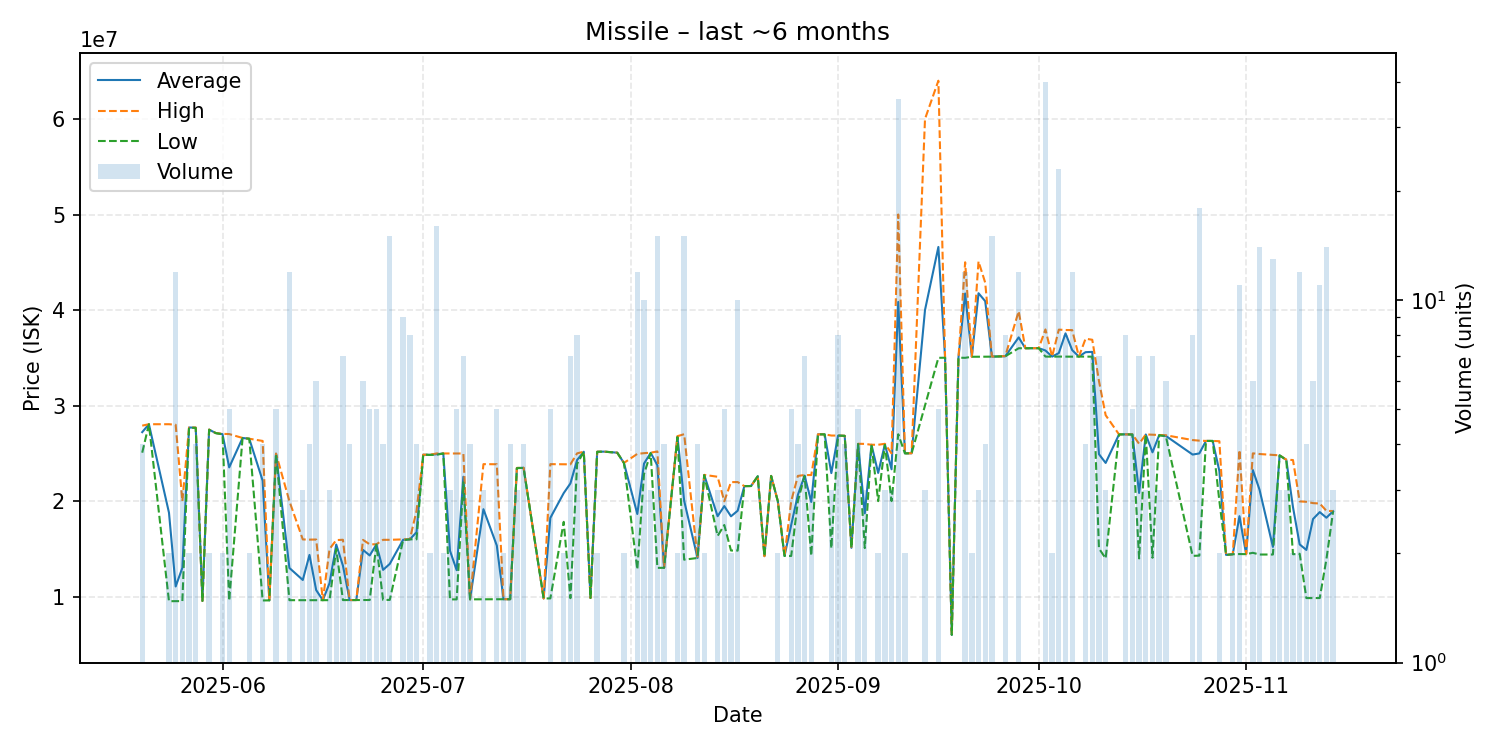

The file beside this chart, header and first rows:
date, average, highest, lowest, order_count, volume
2025-05-20, 27220000, 27900000, 25070000, 3, 4
2025-05-21, 28050000, 28050000, 28050000, 1, 1
2025-05-24, 18788000, 28050000, 9526000, 2, 2
2025-05-25, 11065250, 27990000, 9527000, 5, 12
2025-05-26, 13021000, 20000000, 9531500, 3, 3
2025-05-27, 27705000, 27710000, 27700000, 2, 2
2025-05-28, 27687500, 27700000, 27660000, 4, 4
2025-05-29, 9556000, 9556000, 9556000, 1, 1
2025-05-30, 27480000, 27490000, 27470000, 2, 2
2025-05-31, 27120000, 27120000, 27120000, 1, 1
2025-06-01, 27015000, 27040000, 26990000, 2, 2
2025-06-02, 23531800, 27020000, 9579000, 2, 5
2025-06-04, 26610000, 26610000, 26610000, 1, 1
2025-06-05, 26530000, 26530000, 26530000, 2, 2
2025-06-07, 22138250, 26300000, 9603000, 4, 4
2025-06-08, 9610000, 9610000, 9610000, 1, 1
2025-06-09, 24966000, 24970000, 24950000, 3, 5
2025-06-11, 13002000, 19995000, 9631000, 8, 12
2025-06-13, 11746667, 15990000, 9625000, 3, 3
2025-06-14, 14368750, 15970000, 9625000, 4, 4
2025-06-15, 10688000, 15980000, 9630000, 3, 6
2025-06-16, 9630000, 9630000, 9630000, 1, 1
2025-06-17, 11419667, 14990000, 9634500, 3, 3
2025-06-18, 15455000, 15920000, 14990000, 2, 2
2025-06-19, 13247857, 15955000, 9642000, 5, 7
2025-06-20, 9643500, 9644000, 9643000, 4, 4
2025-06-21, 9645000, 9645000, 9645000, 1, 1
2025-06-22, 14894833, 15940000, 9649000, 4, 6
2025-06-23, 14311800, 15480000, 9649000, 4, 5
2025-06-24, 15460000, 15480000, 15450000, 4, 5
2025-06-25, 12803000, 15950000, 9656000, 3, 4
2025-06-26, 13430400, 15950000, 9659000, 8, 15
2025-06-28, 15957778, 15995000, 15920000, 7, 9
2025-06-29, 16000000, 16000000, 16000000, 1, 8
2025-06-30, 16747500, 18990000, 16000000, 3, 4
2025-07-01, 24860000, 24860000, 24860000, 1, 1
2025-07-02, 24845000, 24850000, 24840000, 2, 2
2025-07-03, 24906250, 24990000, 24850000, 8, 16
2025-07-04, 24990000, 24990000, 24990000, 2, 2
2025-07-05, 14806667, 24990000, 9715000, 3, 3
2025-07-06, 12772000, 25000000, 9715000, 3, 5
2025-07-07, 22551429, 24985000, 21960000, 7, 7
2025-07-08, 9719000, 9719000, 9719000, 2, 4
2025-07-10, 19155000, 23870000, 9725000, 3, 3
2025-07-12, 15349000, 23860000, 9728000, 5, 5
2025-07-13, 9730000, 9730000, 9730000, 2, 2
2025-07-14, 9734000, 9734000, 9734000, 2, 4
2025-07-15, 23466667, 23475000, 23450000, 3, 3
2025-07-16, 23482500, 23500000, 23480000, 3, 4
2025-07-19, 9812000, 9812000, 9812000, 1, 1
2025-07-20, 18244600, 23870000, 9816500, 4, 5
2025-07-22, 20840000, 23850000, 17830000, 2, 2
2025-07-23, 21851571, 23850000, 9841000, 6, 7
2025-07-24, 24305000, 25000000, 23890000, 6, 8
2025-07-25, 25170000, 25170000, 25170000, 1, 1
2025-07-26, 9862000, 9862000, 9862000, 1, 1
2025-07-27, 25165000, 25170000, 25160000, 2, 2
2025-07-28, 25180000, 25180000, 25180000, 1, 1
2025-07-30, 25070000, 25070000, 25070000, 1, 1
2025-07-31, 23995000, 24000000, 23990000, 2, 2
... 93 more rows
